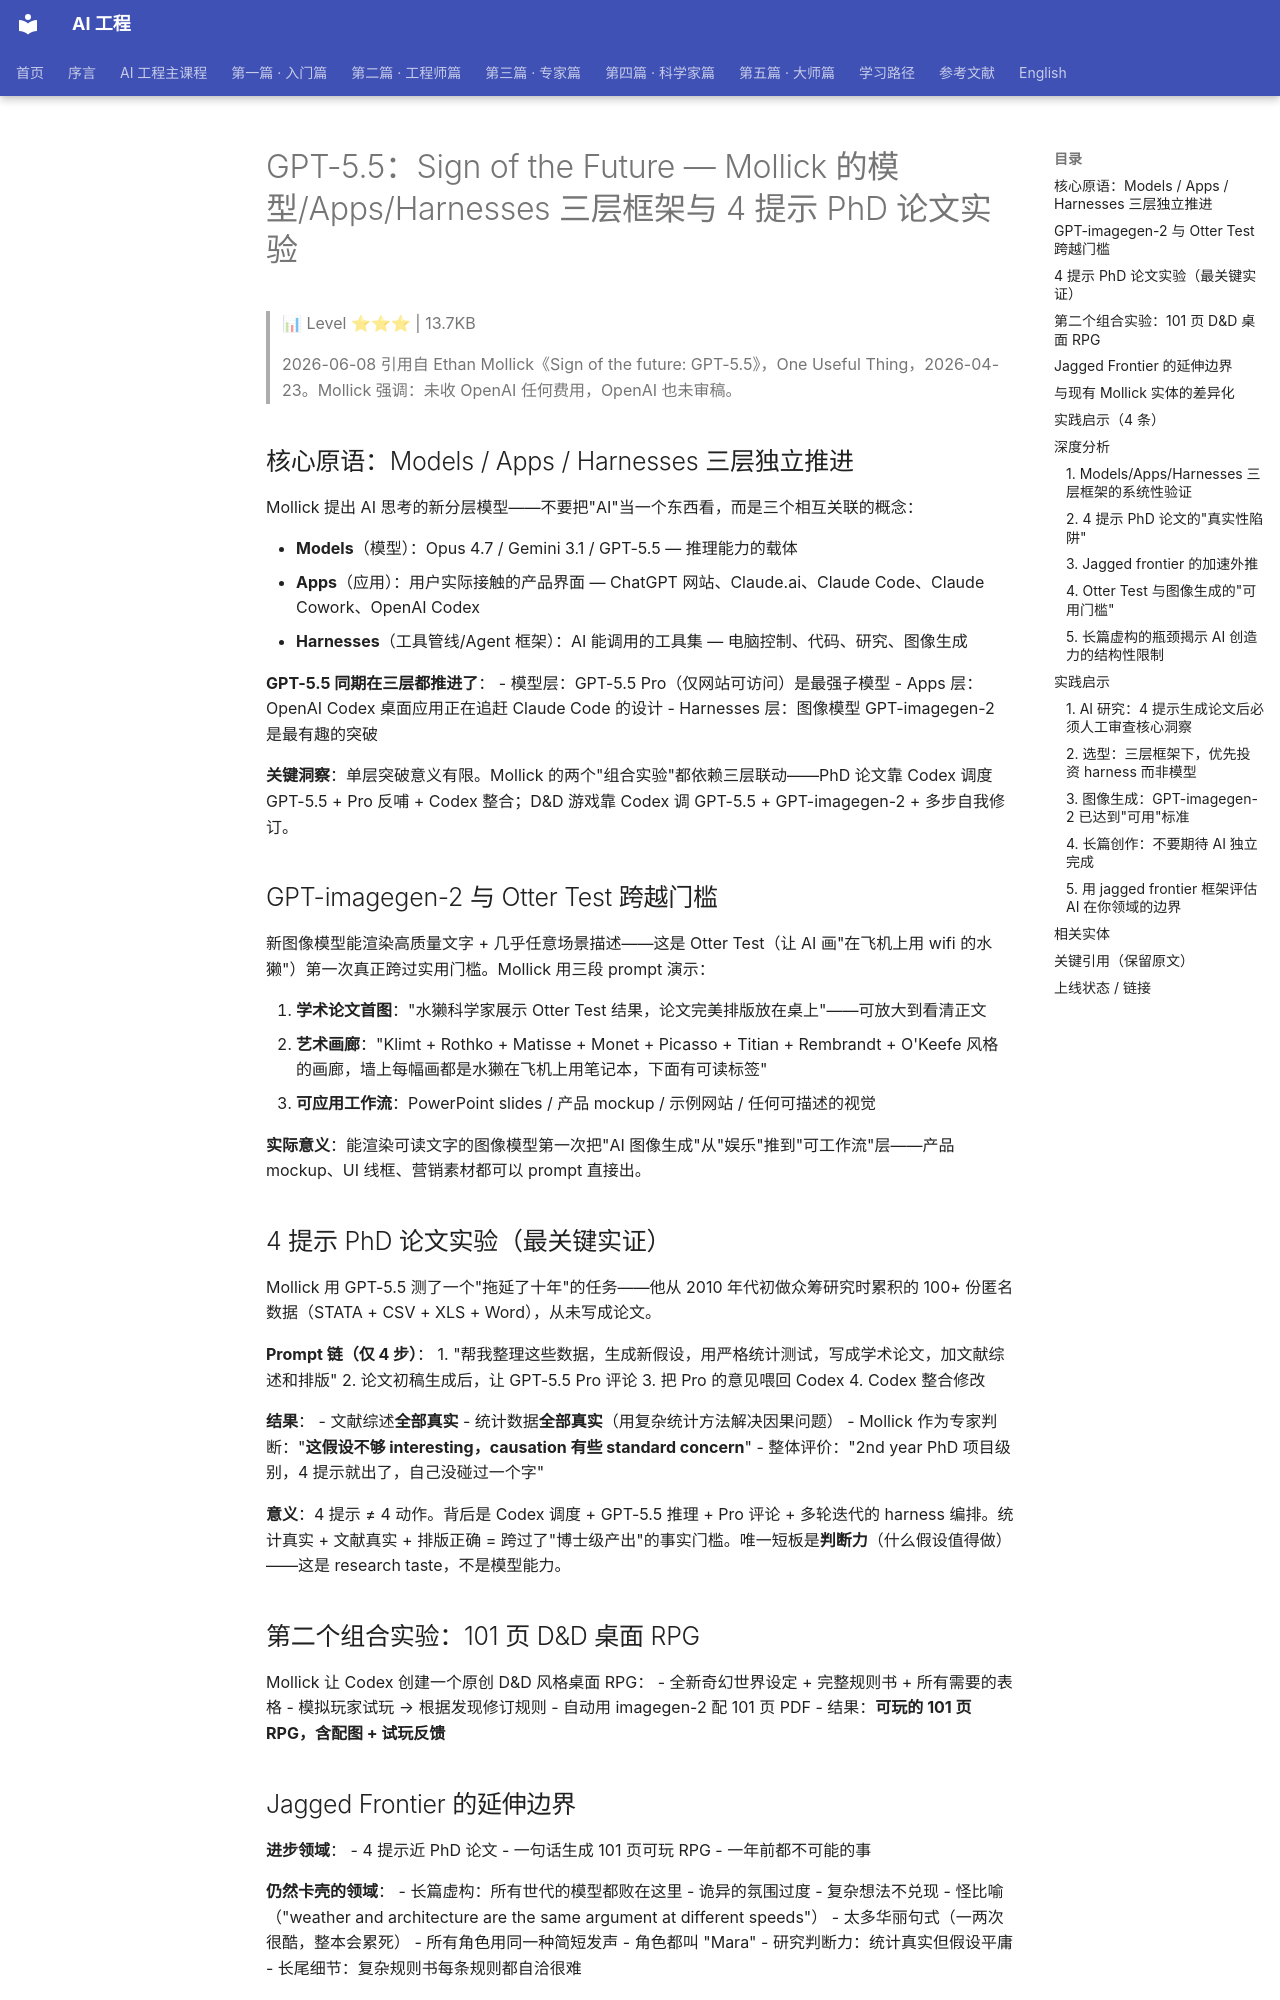

repository: QianJinGuo/wiki-book · page: ch01/152-gpt-5-5-sign-of-the-future-mollick-apps-harnesses-4.html · generator: mkdocs

# GPT-5.5：Sign of the Future — Mollick 的模型/Apps/Harnesses 三层框架与 4 提示 PhD 论文实验

> 📊 Level ⭐⭐⭐ | 13.7KB

> 2026-06-08 引用自 Ethan Mollick《Sign of the future: GPT-5.5》，One Useful Thing，2026-04-23。Mollick 强调：未收 OpenAI 任何费用，OpenAI 也未审稿。

## 核心原语：Models / Apps / Harnesses 三层独立推进

Mollick 提出 AI 思考的新分层模型——不要把"AI"当一个东西看，而是三个相互关联的概念：

- **Models**（模型）：Opus 4.7 / Gemini 3.1 / GPT-5.5 — 推理能力的载体
- **Apps**（应用）：用户实际接触的产品界面 — ChatGPT 网站、Claude.ai、Claude Code、Claude Cowork、OpenAI Codex
- **Harnesses**（工具管线/Agent 框架）：AI 能调用的工具集 — 电脑控制、代码、研究、图像生成

**GPT-5.5 同期在三层都推进了**：
- 模型层：GPT-5.5 Pro（仅网站可访问）是最强子模型
- Apps 层：OpenAI Codex 桌面应用正在追赶 Claude Code 的设计
- Harnesses 层：图像模型 GPT-imagegen-2 是最有趣的突破

**关键洞察**：单层突破意义有限。Mollick 的两个"组合实验"都依赖三层联动——PhD 论文靠 Codex 调度 GPT-5.5 + Pro 反哺 + Codex 整合；D&D 游戏靠 Codex 调 GPT-5.5 + GPT-imagegen-2 + 多步自我修订。

## GPT-imagegen-2 与 Otter Test 跨越门槛

新图像模型能渲染高质量文字 + 几乎任意场景描述——这是 Otter Test（让 AI 画"在飞机上用 wifi 的水獭"）第一次真正跨过实用门槛。Mollick 用三段 prompt 演示：

1. **学术论文首图**："水獭科学家展示 Otter Test 结果，论文完美排版放在桌上"——可放大到看清正文
2. **艺术画廊**："Klimt + Rothko + Matisse + Monet + Picasso + Titian + Rembrandt + O'Keefe 风格的画廊，墙上每幅画都是水獭在飞机上用笔记本，下面有可读标签"
3. **可应用工作流**：PowerPoint slides / 产品 mockup / 示例网站 / 任何可描述的视觉

**实际意义**：能渲染可读文字的图像模型第一次把"AI 图像生成"从"娱乐"推到"可工作流"层——产品 mockup、UI 线框、营销素材都可以 prompt 直接出。

## 4 提示 PhD 论文实验（最关键实证）

Mollick 用 GPT-5.5 测了一个"拖延了十年"的任务——他从 2010 年代初做众筹研究时累积的 100+ 份匿名数据（STATA + CSV + XLS + Word），从未写成论文。

**Prompt 链（仅 4 步）**：
1. "帮我整理这些数据，生成新假设，用严格统计测试，写成学术论文，加文献综述和排版"
2. 论文初稿生成后，让 GPT-5.5 Pro 评论
3. 把 Pro 的意见喂回 Codex
4. Codex 整合修改

**结果**：
- 文献综述**全部真实**
- 统计数据**全部真实**（用复杂统计方法解决因果问题）
- Mollick 作为专家判断："**这假设不够 interesting，causation 有些 standard concern**"
- 整体评价："2nd year PhD 项目级别，4 提示就出了，自己没碰过一个字"

**意义**：4 提示 ≠ 4 动作。背后是 Codex 调度 + GPT-5.5 推理 + Pro 评论 + 多轮迭代的 harness 编排。统计真实 + 文献真实 + 排版正确 = 跨过了"博士级产出"的事实门槛。唯一短板是**判断力**（什么假设值得做）——这是 research taste，不是模型能力。

## 第二个组合实验：101 页 D&D 桌面 RPG

Mollick 让 Codex 创建一个原创 D&D 风格桌面 RPG：
- 全新奇幻世界设定 + 完整规则书 + 所有需要的表格
- 模拟玩家试玩 → 根据发现修订规则
- 自动用 imagegen-2 配 101 页 PDF
- 结果：**可玩的 101 页 RPG，含配图 + 试玩反馈**

## Jagged Frontier 的延伸边界

**进步领域**：
- 4 提示近 PhD 论文
- 一句话生成 101 页可玩 RPG
- 一年前都不可能的事

**仍然卡壳的领域**：
- 长篇虚构：所有世代的模型都败在这里
  - 诡异的氛围过度
  - 复杂想法不兑现
  - 怪比喻（"weather and architecture are the same argument at different speeds"）
  - 太多华丽句式（一两次很酷，整本会累死）
  - 所有角色用同一种简短发声
  - 角色都叫 "Mara"
- 研究判断力：统计真实但假设平庸
- 长尾细节：复杂规则书每条规则都自洽很难

**核心结论**：GPT-5.5 证明模型/Apps/Harnesses 三层在同步加速，"jagged frontier"（参差不齐的前沿）仍在，但边界**外推**到一年前不可想象的领域。
